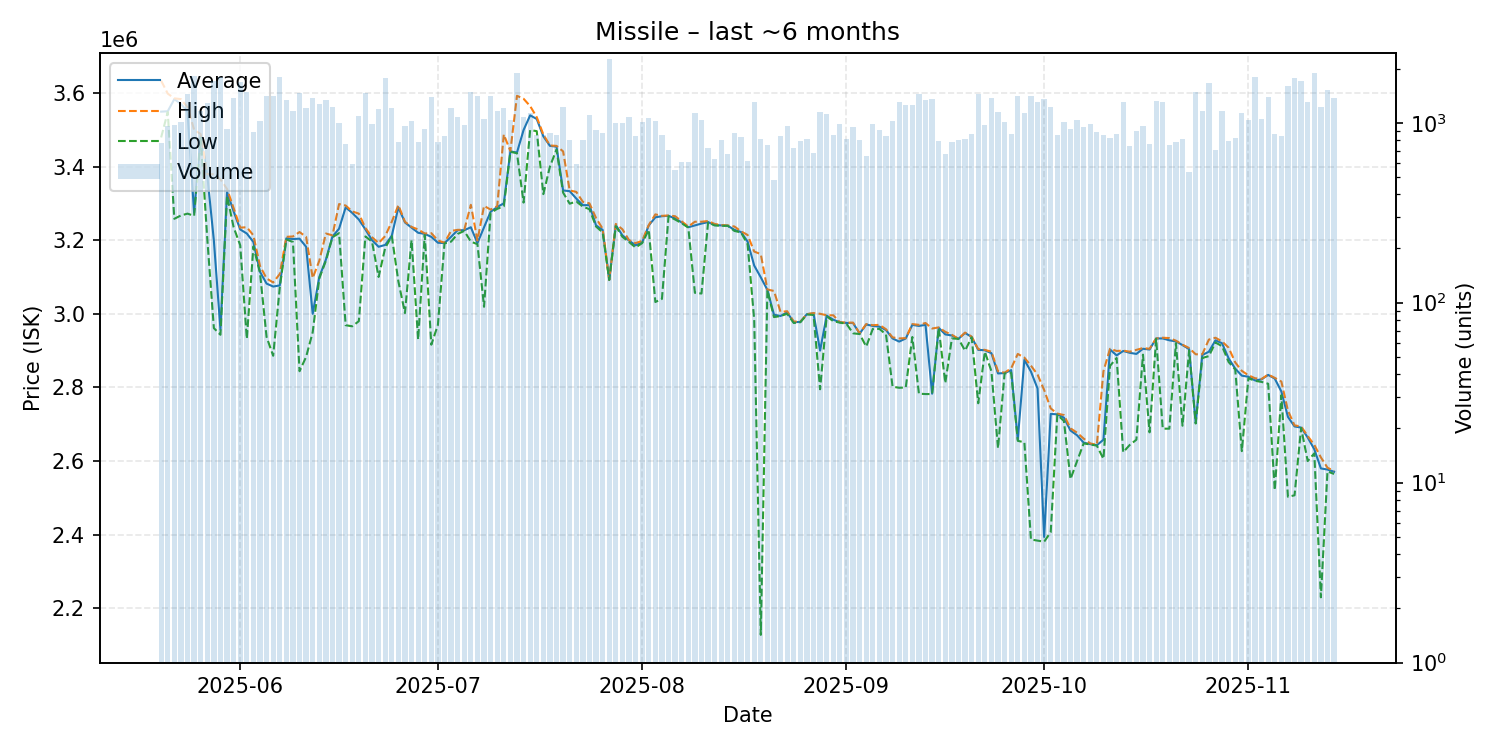

Values plotted in this chart, from the file beside it:
date, average, highest, lowest, order_count, volume
2025-05-20, 3549000, 3633000, 3479000, 263, 767
2025-05-21, 3550000, 3598000, 3548000, 298, 964
2025-05-22, 3583000, 3585000, 3258000, 268, 976
2025-05-23, 3570000, 3583000, 3267000, 288, 1015
2025-05-24, 3549000, 3561000, 3272000, 340, 1450
2025-05-25, 3274000, 3500000, 3266000, 382, 1826
2025-05-26, 3484000, 3488000, 3478000, 354, 1155
2025-05-27, 3376000, 3379000, 3204000, 281, 1289
2025-05-28, 3199000, 3379000, 2961000, 405, 1700
2025-05-29, 2957000, 3365000, 2943000, 373, 1806
2025-05-30, 3331000, 3339000, 3320000, 398, 922
2025-05-31, 3278000, 3287000, 3235000, 423, 1367
2025-06-01, 3229000, 3234000, 3186000, 469, 1691
2025-06-02, 3218000, 3235000, 2932000, 364, 1482
2025-06-03, 3195000, 3213000, 3183000, 353, 884
2025-06-04, 3114000, 3130000, 3111000, 302, 1016
2025-06-05, 3082000, 3096000, 2937000, 382, 1414
2025-06-06, 3074000, 3085000, 2886000, 284, 1404
2025-06-07, 3077000, 3108000, 3071000, 421, 1788
2025-06-08, 3205000, 3209000, 3202000, 383, 1340
2025-06-09, 3203000, 3210000, 3195000, 310, 1161
2025-06-10, 3204000, 3222000, 2844000, 333, 1466
2025-06-11, 3182000, 3209000, 2883000, 282, 1205
2025-06-12, 3000000, 3097000, 2950000, 287, 1368
2025-06-13, 3100000, 3144000, 3096000, 297, 1264
2025-06-14, 3147000, 3218000, 3144000, 331, 1339
2025-06-15, 3210000, 3213000, 3208000, 331, 1224
2025-06-16, 3231000, 3298000, 3219000, 352, 992
2025-06-17, 3289000, 3294000, 2969000, 246, 759
2025-06-18, 3274000, 3278000, 2966000, 238, 593
2025-06-19, 3256000, 3272000, 2980000, 280, 1090
2025-06-20, 3229000, 3233000, 3210000, 326, 1458
2025-06-21, 3200000, 3208000, 3196000, 327, 984
2025-06-22, 3182000, 3192000, 3100000, 300, 1189
2025-06-23, 3187000, 3211000, 3179000, 293, 1763
2025-06-24, 3212000, 3250000, 3211000, 335, 1207
2025-06-25, 3289000, 3295000, 3088000, 267, 786
2025-06-26, 3248000, 3250000, 3002000, 279, 959
2025-06-27, 3234000, 3236000, 3200000, 276, 1025
2025-06-28, 3220000, 3229000, 2930000, 272, 781
2025-06-29, 3217000, 3218000, 3214000, 311, 927
2025-06-30, 3209000, 3219000, 2916000, 294, 1383
2025-07-01, 3193000, 3199000, 2970000, 256, 783
2025-07-02, 3192000, 3193000, 3191000, 268, 841
2025-07-03, 3209000, 3225000, 3196000, 259, 1206
2025-07-04, 3227000, 3228000, 3217000, 247, 1073
2025-07-05, 3227000, 3228000, 3225000, 316, 969
2025-07-06, 3235000, 3296000, 3196000, 323, 1481
2025-07-07, 3192000, 3199000, 3189000, 261, 1410
2025-07-08, 3235000, 3293000, 3019000, 270, 1045
2025-07-09, 3277000, 3283000, 3274000, 260, 1405
2025-07-10, 3290000, 3292000, 3285000, 265, 1163
2025-07-11, 3300000, 3487000, 3292000, 227, 1207
2025-07-12, 3441000, 3442000, 3440000, 264, 1030
2025-07-13, 3438000, 3592000, 3436000, 330, 1893
2025-07-14, 3499000, 3584000, 3302000, 272, 1079
2025-07-15, 3539000, 3564000, 3499000, 254, 1131
2025-07-16, 3529000, 3534000, 3496000, 227, 850
2025-07-17, 3482000, 3487000, 3325000, 252, 859
2025-07-18, 3456000, 3457000, 3400000, 249, 875
... 119 more rows
